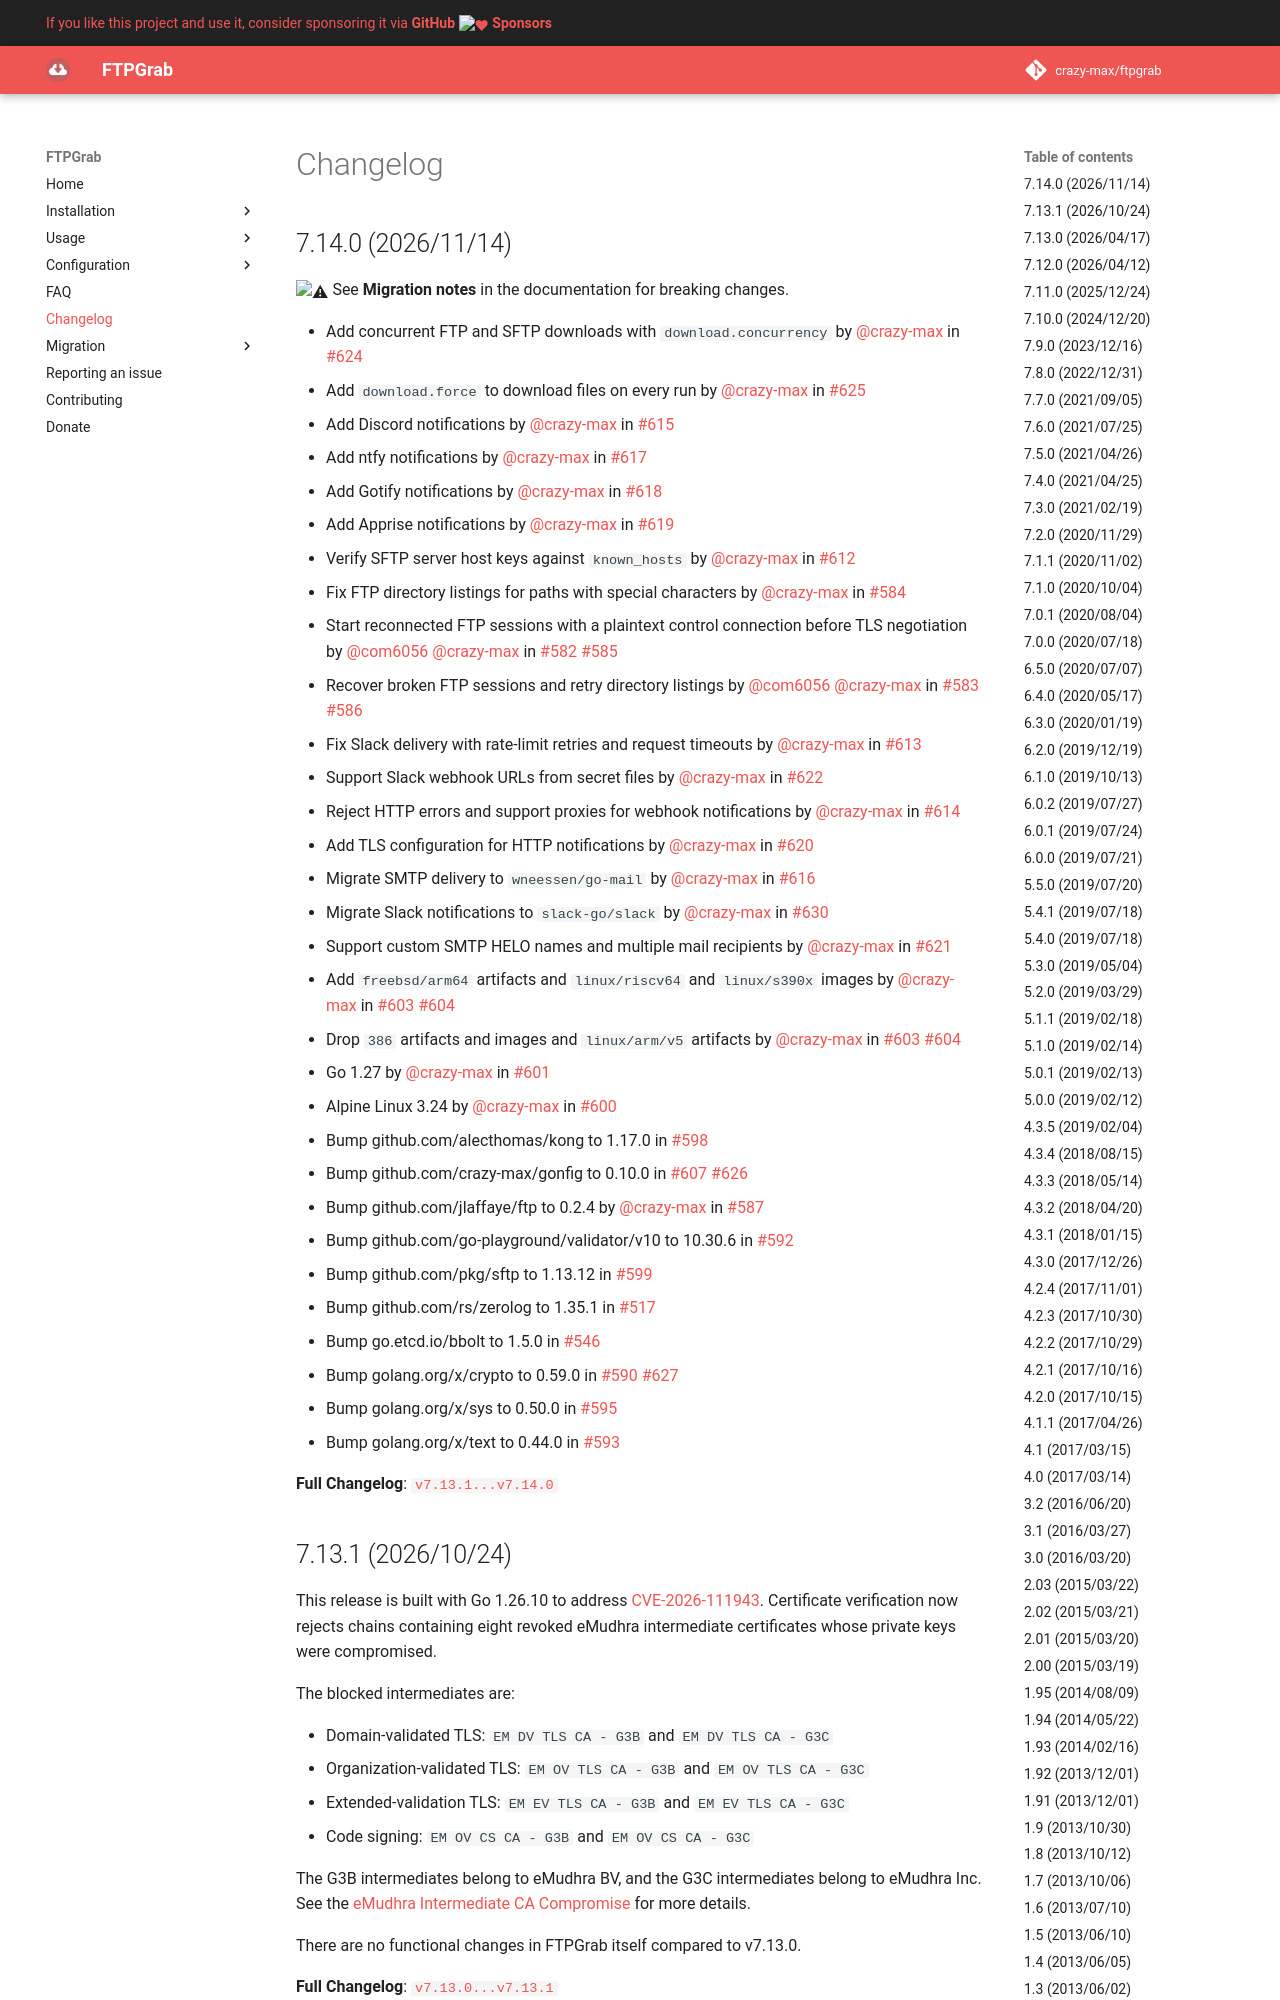

repository: crazy-max/ftpgrab · page: changelog/index.html · generator: mkdocs

# Changelog

## 7.14.0 (2026/11/14)

:warning: See **Migration notes** in the documentation for breaking changes.

* Add concurrent FTP and SFTP downloads with `download.concurrency` by @crazy-max in #624
* Add `download.force` to download files on every run by @crazy-max in #625
* Add Discord notifications by @crazy-max in #615
* Add ntfy notifications by @crazy-max in #617
* Add Gotify notifications by @crazy-max in #618
* Add Apprise notifications by @crazy-max in #619
* Verify SFTP server host keys against `known_hosts` by @crazy-max in #612
* Fix FTP directory listings for paths with special characters by @crazy-max in #584
* Start reconnected FTP sessions with a plaintext control connection before TLS negotiation by @com6056 @crazy-max in #582 #585
* Recover broken FTP sessions and retry directory listings by @com6056 @crazy-max in #583 #586
* Fix Slack delivery with rate-limit retries and request timeouts by @crazy-max in #613
* Support Slack webhook URLs from secret files by @crazy-max in #622
* Reject HTTP errors and support proxies for webhook notifications by @crazy-max in #614
* Add TLS configuration for HTTP notifications by @crazy-max in #620
* Migrate SMTP delivery to `wneessen/go-mail` by @crazy-max in #616
* Migrate Slack notifications to `slack-go/slack` by @crazy-max in #630
* Support custom SMTP HELO names and multiple mail recipients by @crazy-max in #621
* Add `freebsd/arm64` artifacts and `linux/riscv64` and `linux/s390x` images by @crazy-max in #603 #604
* Drop `386` artifacts and images and `linux/arm/v5` artifacts by @crazy-max in #603 #604
* Go 1.27 by @crazy-max in #601
* Alpine Linux 3.24 by @crazy-max in #600
* Bump github.com/alecthomas/kong to 1.17.0 in #598
* Bump github.com/crazy-max/gonfig to 0.10.0 in #607 #626
* Bump github.com/jlaffaye/ftp to 0.2.4 by @crazy-max in #587
* Bump github.com/go-playground/validator/v10 to 10.30.6 in #592
* Bump github.com/pkg/sftp to 1.13.12 in #599
* Bump github.com/rs/zerolog to 1.35.1 in #517
* Bump go.etcd.io/bbolt to 1.5.0 in #546
* Bump golang.org/x/crypto to 0.59.0 in #590 #627
* Bump golang.org/x/sys to 0.50.0 in #595
* Bump golang.org/x/text to 0.44.0 in #593

**Full Changelog**: [`v7.13.1...v7.14.0`](https://github.com/crazy-max/ftpgrab/compare/v7.13.1...v7.14.0)
